Run: headless pygame with SDL's dummy video driver; simulated clock (each Clock.tick advances the game by its frame time, no real sleeping); random seed 0; keys injected as events and as key.get_pressed() state; no mouse input.
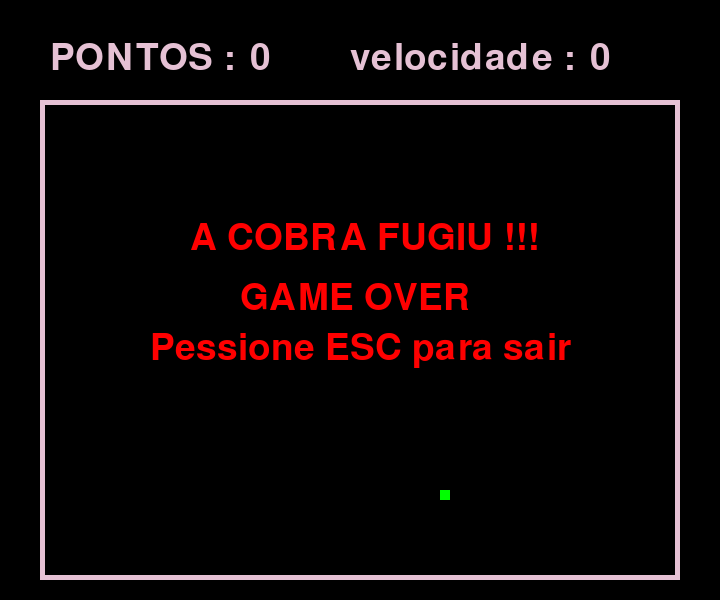
Frame 1 of 4 · flips 1–60 · no input
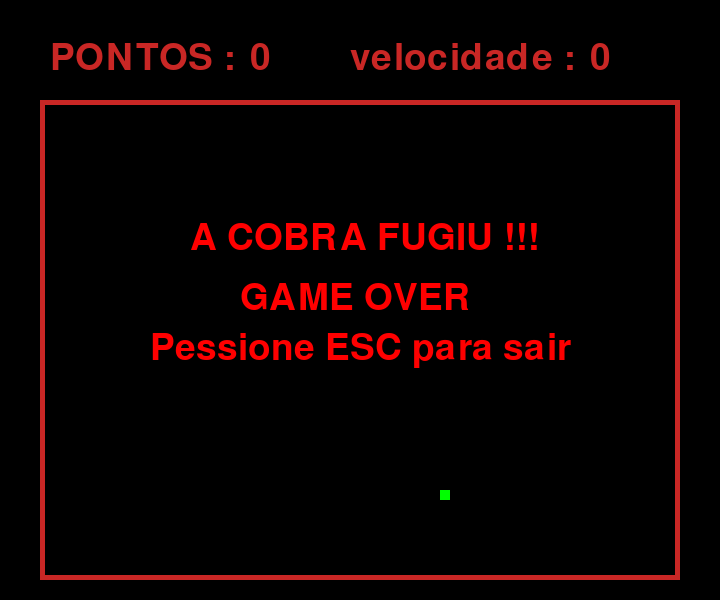
Frame 2 of 4 · flips 61–180 · tapped SPACE, RETURN · held RIGHT (→), D
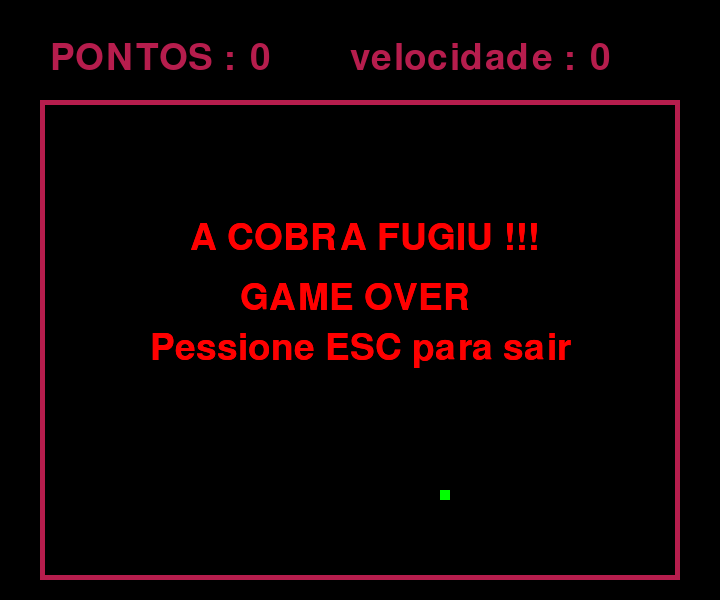
Frame 3 of 4 · flips 181–300 · held DOWN (↓), S
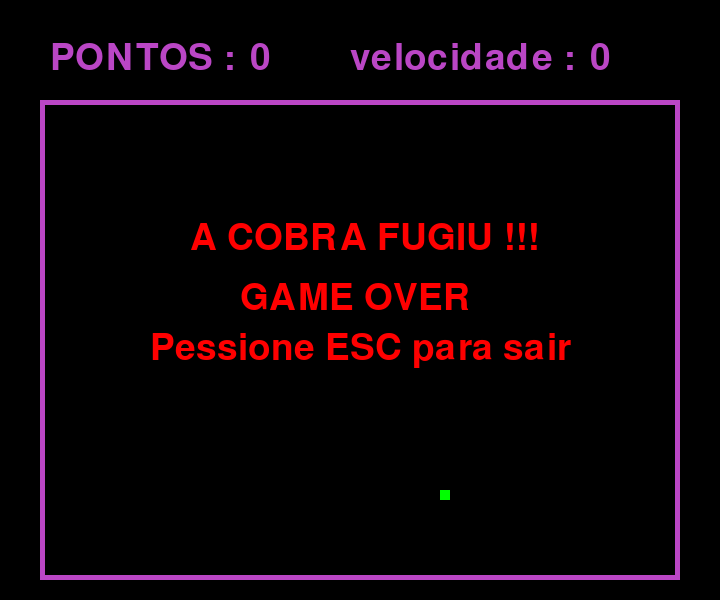
Frame 4 of 4 · flips 301–420 · held LEFT (←), A, UP (↑), W

The pygame program that drew these frames:

# Criado por Matheus Slama Ribas
# Ciencia Da Computação UFFS
#jogo do trabalho para estrutura e ordenação de dados  

import pygame,random,time
from pygame.locals import *


pygame.init()

#altuta e janelinha da tela
Largura = 720
Altura =  600
screen = pygame.display.set_mode ((Largura, Altura))

#nome da tela
pygame.display.set_caption('Cobrinha')

#função pra retornar uma posição por 10
#exemplo pra 209 -> 210
def on_grid_random():
	X = random.randint(50,640)
	Y = random.randint(110,540)
	return (X//10 * 10, Y//10 *10)


  #colisao para as comidas
def colisao(obj1,obj2):
	return (obj1[0] == obj2[0]) and (obj1[1] == obj2[1])

#colisão2 para poder pegar todos os pixeis dentro do quadrado
def colisao2(obj1,obj2):
	return (obj1[0] == obj2[0] or obj1[0] == obj2[0]+20 or obj1[0] == obj2[0]+10 ) and (obj1[1] == obj2[1] or obj1[1] == obj2[1]+10 or obj1[1] == obj2[1]+20)	
	

	#colisão para as bordas
def colisaoLado(obj1,obj2):
	return (obj1[0] <= obj2[0]) or (obj1[1] >= obj2[1])
	
	
def colisaoTop(obj1,obj2):
	return (obj1[0] >= obj2[0]) or (obj1[1] <= obj2[1])
	
	

def ENDGAME():
	Game_over= font.render (str("GAME OVER"),True, CorDaComida2)
	screen.blit(Game_over,(240,280))
	
	Game_over= font.render (str("Pessione ESC para sair"),True, CorDaComida2)
	screen.blit(Game_over,(150,330))
	
	fugiu= font.render (str("A COBRA FUGIU !!!"),True, CorDaComida2)
	screen.blit(fugiu,(190,220))
	


	
#direçoes
UP = 0
RIGHT = 1
DOWN = 2 
LEFT = 3

#corpo da cobra
#cobra é um vetor de tuplas 
snake = [(200,200) , (210,200) , (220,200)] #tamanho inicial da cobra
#snake = [(200,200)]
snake_skin = pygame.Surface((10,10))

CorDaCobra = (255,255,255)
snake_skin.fill(CorDaCobra)

Direção = RIGHT

global Velocidade
Velocidade = 15



#criação da comida
Pos_Comida = on_grid_random()
CorDaComida = (0,255,0)						

					#tamanho da coisa
comida = pygame.Surface((10,10))

comida.fill(CorDaComida)

#criação da comida que diminui a velocidade
Pos_Comida2 = on_grid_random()
CorDaComida2 = (255,0,0)

comida2 = pygame.Surface((30,30))
comida2.fill(CorDaComida2)


#pontuação

Pontos = 0

#Tela
fundoJanela=pygame.display.set_mode((Largura,Altura),0,32)

#fps
FPS = pygame.time.Clock()
comida_na_tela = 0



while True:
	#velocidade do game FPS
	FPS.tick(Velocidade)
	
	print (snake)
	
	for event in pygame.event.get():
		if event.type == QUIT:
			pygame.quit()
			
		#<ESC> para sair do jogo
		if event.type == KEYUP:	
			if event.key == K_ESCAPE:
				pygame.quit()
	
			
	#teclas de movimento 
		if event.type == KEYDOWN:
			if event.key == K_UP or event.key == K_w:
				if Direção != DOWN:
					Direção = UP
			if event.key == K_DOWN or event.key == K_s:
				if Direção != UP:
					Direção = DOWN
			if event.key == K_LEFT or event.key == K_a:
				if Direção != RIGHT:
					Direção = LEFT
			if event.key == K_RIGHT or event.key == K_d:
				if Direção != LEFT:	
					Direção = RIGHT
				
			
				
			
			
	#colisao da comida que almente a velocidade
	if colisao(snake[0],Pos_Comida):
		Pos_Comida = on_grid_random()
		
		#novo quadrado da cobra 
		#não importa ser 0,0 pq ela vai pegar a posição q o rabo tinha 
		snake.append((0,0))
		
		Velocidade = Velocidade + 5
		Pontos += 25 
	
	if colisao2(snake[0],Pos_Comida2):
	
		Pos_Comida2 = on_grid_random()
		Velocidade = 15
		
		if (len(snake) == 1 ):
			
			snake.pop(len(snake)-1)
		
		else:
		
			for d in range (len(snake)//2):
				snake.pop(len(snake)-1)
		
		Pontos  = Pontos // 2
		
	
	#colisao da comida q diminui a velocide
	
	
	#começa a ler a cobra de traz pra frete 
	#fazendo com q o quadrado mais a esquerda ocupe o lugar 
	#onde estava o quadrado da direita
	for i in range(len(snake) -1,0,-1):
		snake[i] = (snake[i-1][0], snake[i-1][1])
			
			
		
	#direção da cobra 
	#sempre vai se mecher pra onde ta "olhando"
	if Direção == UP :
		snake[0] = (snake[0][0],snake[0][1] -10 )
	if Direção == DOWN :
		snake[0] = (snake[0][0], snake[0][1] +10 )	
	if Direção == RIGHT :
		snake[0] = (snake[0][0] +10 , snake[0][1])
	if Direção == LEFT :
		snake[0] = (snake[0][0] -10 , snake[0][1])	
	
	
	
	
	
	
	#cor da tela (preto)
	screen.fill((0,0,0))
	
	#comida na tela 
	screen.blit(comida, Pos_Comida)
		
	
	#comida 2 na tela 
	if Pontos >=75 :
		screen.blit(comida2, Pos_Comida2)
		
	
	#placar
	#escolhe a cor do que vai ser escrito
	font_color = (random.randint(0,255),random.randint(0,255),random.randint(0,255))
	
	#estilo e tamanho da letra
	font = pygame.font.Font(None, 54)
	
	
	
	#oq vai ser escrito e como 
	text = font.render(str("PONTOS : "),True ,font_color)
	text_pontos = font.render (str(Pontos), True, font_color)
	
	text_velocidade = font.render (str("velocidade : "),True, font_color)
	text_velocidade_cont = font.render (str(Velocidade),True,font_color)
	
	#coloca o letras na tela 
	screen.blit(text, (50 , 40))
	screen.blit(text_pontos,(250,40))
	
	
	screen.blit(text_velocidade,(350,40))
	screen.blit(text_velocidade_cont,(590,40))
	
	
	Tamanho_da_borda = [40, 100, 640, 480]
	pygame.draw.rect(screen, font_color, Tamanho_da_borda, 5)
	
	
	
	
	
	#BordaS para a colisão
	posX = (35,575)
	posY = (675,101)
	
	#Colisão baixo e esquerda
	if colisaoLado(snake[0],posX):
		ENDGAME()
		Velocidade = 0 
		print("A cobra fugiu")
	
	#colisao cima e direita
	
	if colisaoTop(snake[0],posY):
		
		ENDGAME()
		Velocidade = 0
		
	for pos in snake :
		screen.blit(snake_skin,pos)
		
				
	pygame.display.update()
	



	
	
	
	
	
	
	
	
	
	
	
	
	
	
	
	
	
	
	
	
	
	
	
	
	
	
	
	
	
	
	
	
	
	
	
	
	
	
	
	
	
	
	
	
	
	
	
	
	
	
	
	
	
	
	
	
	
	
	
	
	
	
	
	
	
	
	
	
	
	
	
	
	
	
	
	
	
	
	
	
	
	
	
	
	
	
#veio aqui atoa
#TROXÃO
#huehuehue	
